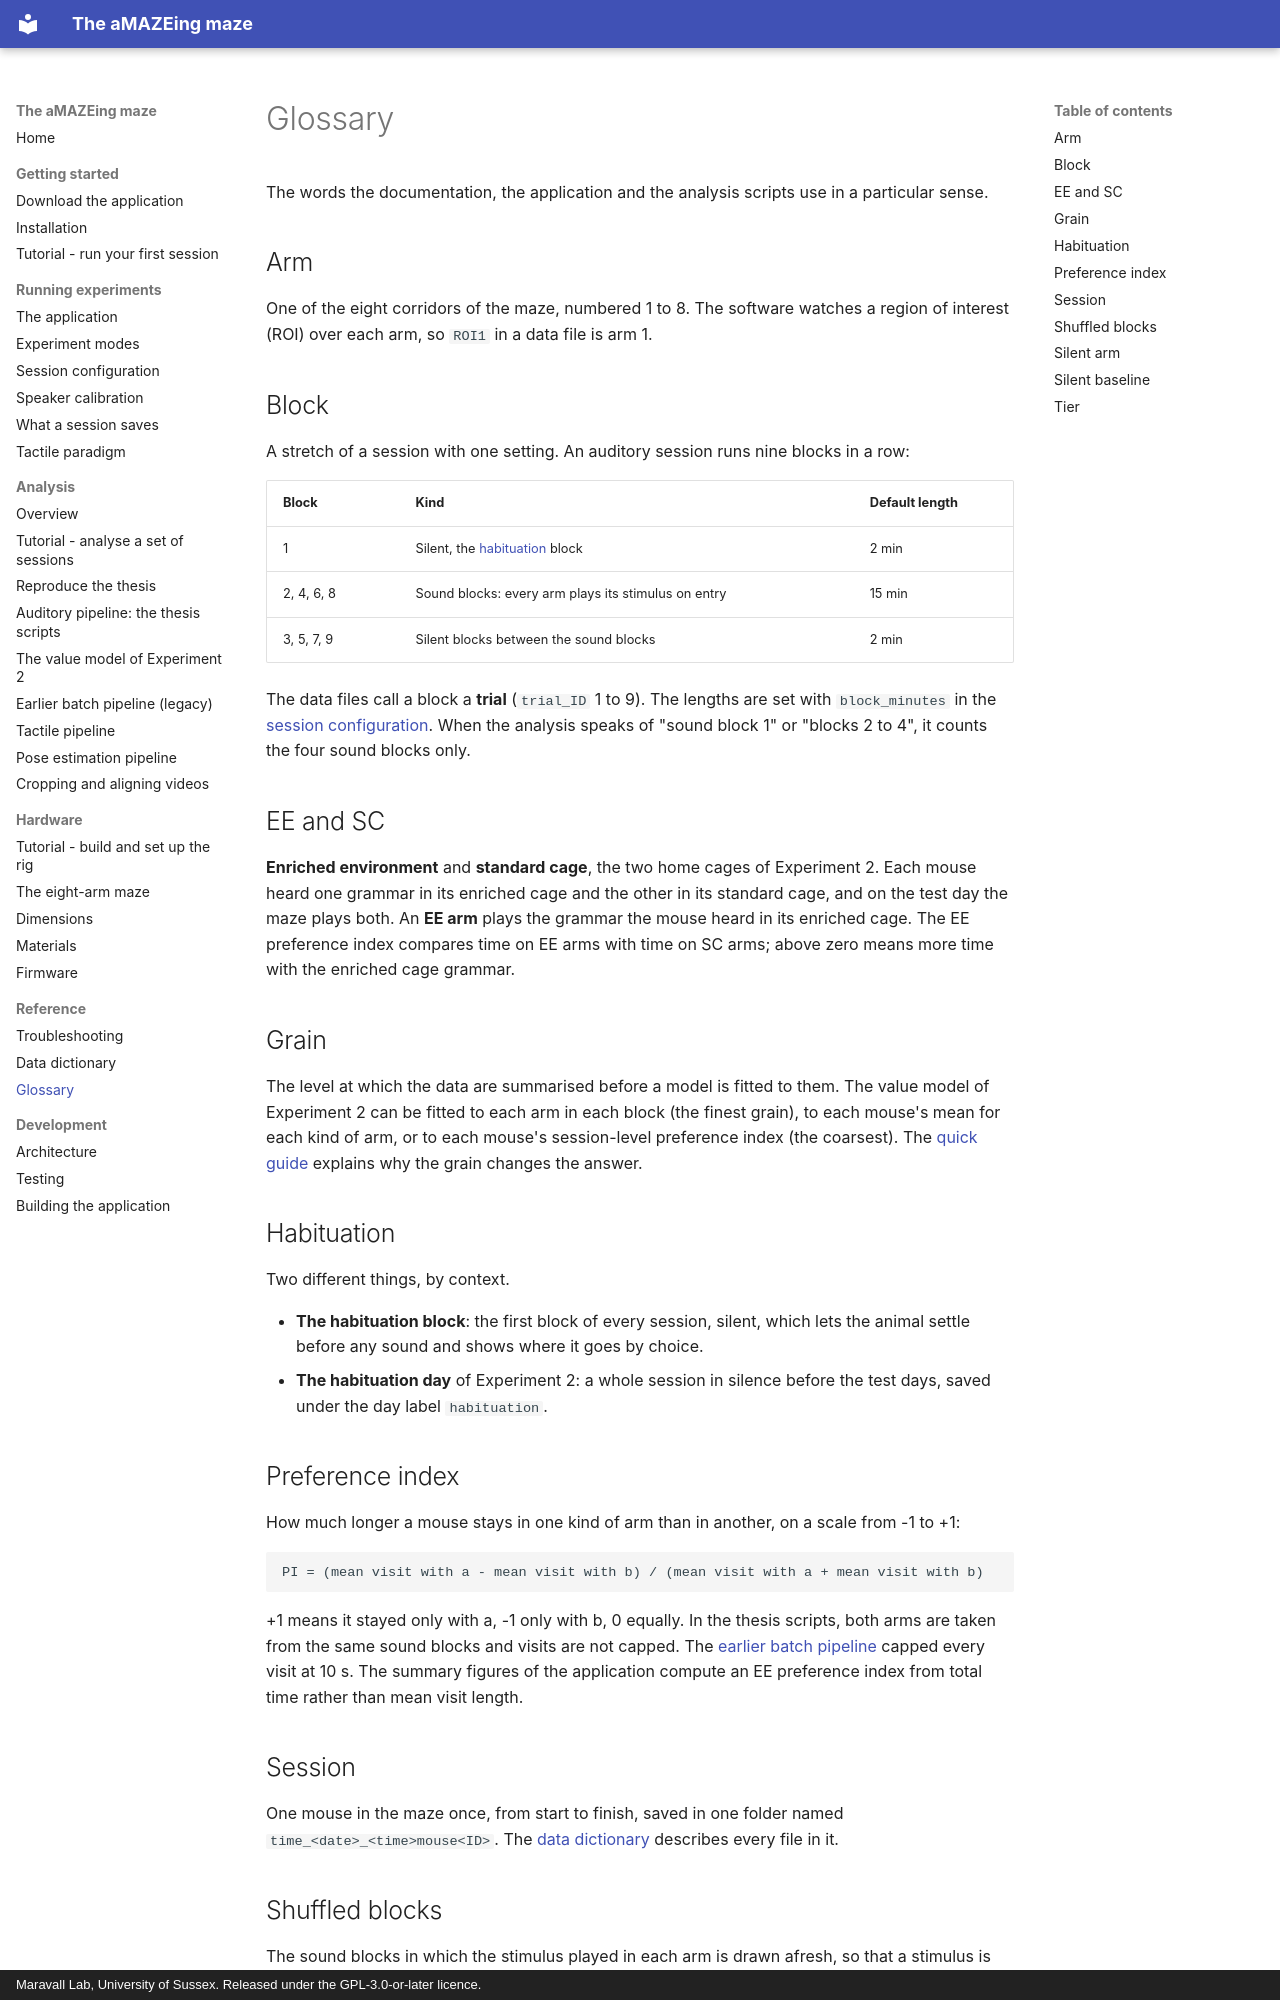

repository: MaravallLab/aMAZEing-maze · page: reference/glossary/index.html · generator: mkdocs · copyright: Maravall Lab, University of Sussex. Released under the GPL-3.0-or-later licence.

# Glossary

The words the documentation, the application and the analysis scripts use in a particular sense.

## Arm

One of the eight corridors of the maze, numbered 1 to 8. The software watches a region of interest (ROI) over each arm, so `ROI1` in a data file is arm 1.

## Block

A stretch of a session with one setting. An auditory session runs nine blocks in a row:

| Block | Kind | Default length |
|---|---|---|
| 1 | Silent, the [habituation](#habituation) block | 2 min |
| 2, 4, 6, 8 | Sound blocks: every arm plays its stimulus on entry | 15 min |
| 3, 5, 7, 9 | Silent blocks between the sound blocks | 2 min |

The data files call a block a **trial** (`trial_ID` 1 to 9). The lengths are set with `block_minutes` in the [session configuration](../guide/session-config.md). When the analysis speaks of "sound block 1" or "blocks 2 to 4", it counts the four sound blocks only.

## EE and SC

**Enriched environment** and **standard cage**, the two home cages of Experiment 2. Each mouse heard one grammar in its enriched cage and the other in its standard cage, and on the test day the maze plays both. An **EE arm** plays the grammar the mouse heard in its enriched cage. The EE preference index compares time on EE arms with time on SC arms; above zero means more time with the enriched cage grammar.

## Grain

The level at which the data are summarised before a model is fitted to them. The value model of Experiment 2 can be fitted to each arm in each block (the finest grain), to each mouse's mean for each kind of arm, or to each mouse's session-level preference index (the coarsest). The [quick guide](../analysis/model-validation.md#11-emission-model-the-grain-comparison-the-resolution) explains why the grain changes the answer.

## Habituation

Two different things, by context.

- **The habituation block**: the first block of every session, silent, which lets the animal settle before any sound and shows where it goes by choice.
- **The habituation day** of Experiment 2: a whole session in silence before the test days, saved under the day label `habituation`.

## Preference index

How much longer a mouse stays in one kind of arm than in another, on a scale from -1 to +1:

```
PI = (mean visit with a - mean visit with b) / (mean visit with a + mean visit with b)
```

+1 means it stayed only with a, -1 only with b, 0 equally. In the thesis scripts, both arms are taken from the same sound blocks and visits are not capped. The [earlier batch pipeline](../analysis/auditory-legacy.md) capped every visit at 10 s. The summary figures of the application compute an EE preference index from total time rather than mean visit length.

## Session

One mouse in the maze once, from start to finish, saved in one folder named `time_<date>_<time>mouse<ID>`. The [data dictionary](data-dictionary.md) describes every file in it.
